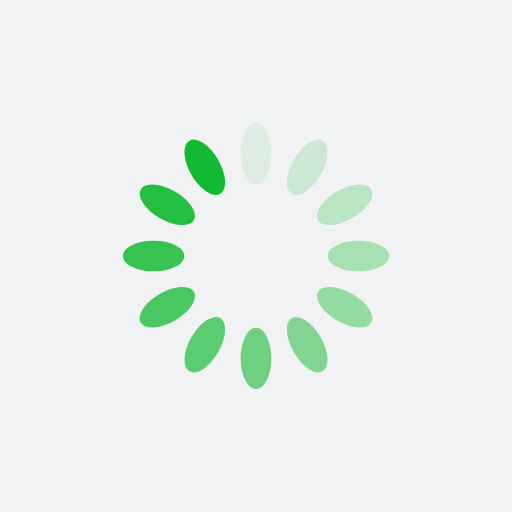
t = 0.00 s
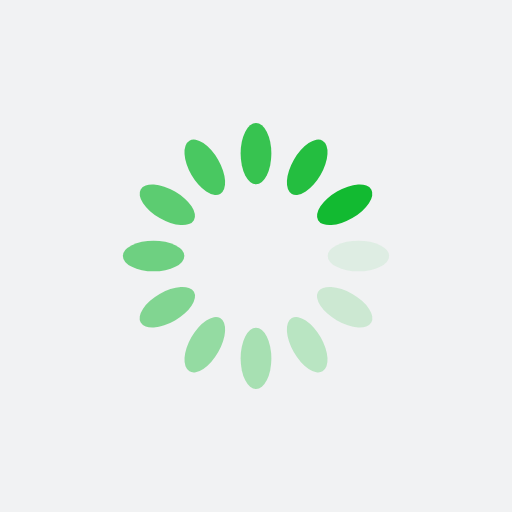
t = 0.25 s
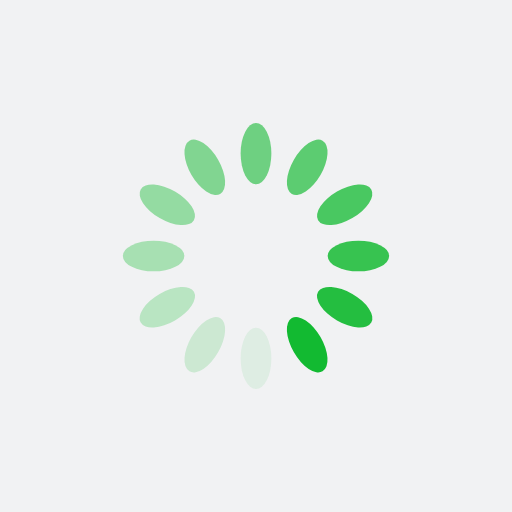
t = 0.50 s
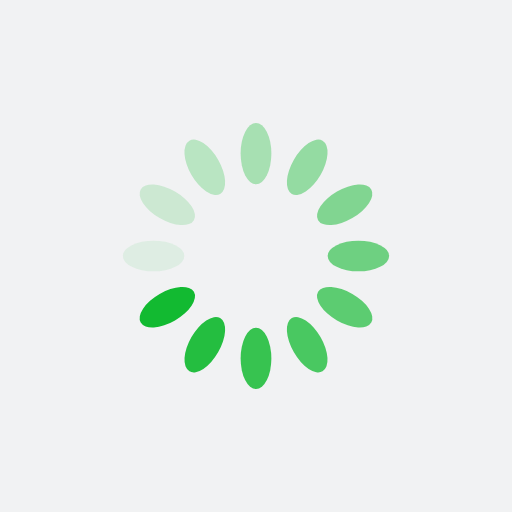
t = 0.75 s

The animated SVG that drew these frames (rendered in a browser with its animation timeline set to each time). Animation: 12 SMIL elements (animate=12); one cycle of 1.00 s, repeats indefinitely.

<?xml version="1.0" encoding="utf-8"?>
<svg xmlns="http://www.w3.org/2000/svg" xmlns:xlink="http://www.w3.org/1999/xlink" style="margin: auto; background: rgb(241, 242, 243); display: block; shape-rendering: auto;" width="200px" height="200px" viewBox="0 0 100 100" preserveAspectRatio="xMidYMid">
<g transform="rotate(0 50 50)">
  <rect x="47" y="24" rx="3" ry="6" width="6" height="12" fill="#12ba31">
    <animate attributeName="opacity" values="1;0" keyTimes="0;1" dur="1s" begin="-0.9166666666666666s" repeatCount="indefinite"></animate>
  </rect>
</g><g transform="rotate(30 50 50)">
  <rect x="47" y="24" rx="3" ry="6" width="6" height="12" fill="#12ba31">
    <animate attributeName="opacity" values="1;0" keyTimes="0;1" dur="1s" begin="-0.8333333333333334s" repeatCount="indefinite"></animate>
  </rect>
</g><g transform="rotate(60 50 50)">
  <rect x="47" y="24" rx="3" ry="6" width="6" height="12" fill="#12ba31">
    <animate attributeName="opacity" values="1;0" keyTimes="0;1" dur="1s" begin="-0.75s" repeatCount="indefinite"></animate>
  </rect>
</g><g transform="rotate(90 50 50)">
  <rect x="47" y="24" rx="3" ry="6" width="6" height="12" fill="#12ba31">
    <animate attributeName="opacity" values="1;0" keyTimes="0;1" dur="1s" begin="-0.6666666666666666s" repeatCount="indefinite"></animate>
  </rect>
</g><g transform="rotate(120 50 50)">
  <rect x="47" y="24" rx="3" ry="6" width="6" height="12" fill="#12ba31">
    <animate attributeName="opacity" values="1;0" keyTimes="0;1" dur="1s" begin="-0.5833333333333334s" repeatCount="indefinite"></animate>
  </rect>
</g><g transform="rotate(150 50 50)">
  <rect x="47" y="24" rx="3" ry="6" width="6" height="12" fill="#12ba31">
    <animate attributeName="opacity" values="1;0" keyTimes="0;1" dur="1s" begin="-0.5s" repeatCount="indefinite"></animate>
  </rect>
</g><g transform="rotate(180 50 50)">
  <rect x="47" y="24" rx="3" ry="6" width="6" height="12" fill="#12ba31">
    <animate attributeName="opacity" values="1;0" keyTimes="0;1" dur="1s" begin="-0.4166666666666667s" repeatCount="indefinite"></animate>
  </rect>
</g><g transform="rotate(210 50 50)">
  <rect x="47" y="24" rx="3" ry="6" width="6" height="12" fill="#12ba31">
    <animate attributeName="opacity" values="1;0" keyTimes="0;1" dur="1s" begin="-0.3333333333333333s" repeatCount="indefinite"></animate>
  </rect>
</g><g transform="rotate(240 50 50)">
  <rect x="47" y="24" rx="3" ry="6" width="6" height="12" fill="#12ba31">
    <animate attributeName="opacity" values="1;0" keyTimes="0;1" dur="1s" begin="-0.25s" repeatCount="indefinite"></animate>
  </rect>
</g><g transform="rotate(270 50 50)">
  <rect x="47" y="24" rx="3" ry="6" width="6" height="12" fill="#12ba31">
    <animate attributeName="opacity" values="1;0" keyTimes="0;1" dur="1s" begin="-0.16666666666666666s" repeatCount="indefinite"></animate>
  </rect>
</g><g transform="rotate(300 50 50)">
  <rect x="47" y="24" rx="3" ry="6" width="6" height="12" fill="#12ba31">
    <animate attributeName="opacity" values="1;0" keyTimes="0;1" dur="1s" begin="-0.08333333333333333s" repeatCount="indefinite"></animate>
  </rect>
</g><g transform="rotate(330 50 50)">
  <rect x="47" y="24" rx="3" ry="6" width="6" height="12" fill="#12ba31">
    <animate attributeName="opacity" values="1;0" keyTimes="0;1" dur="1s" begin="0s" repeatCount="indefinite"></animate>
  </rect>
</g>
<!-- [ldio] generated by https://loading.io/ --></svg>
